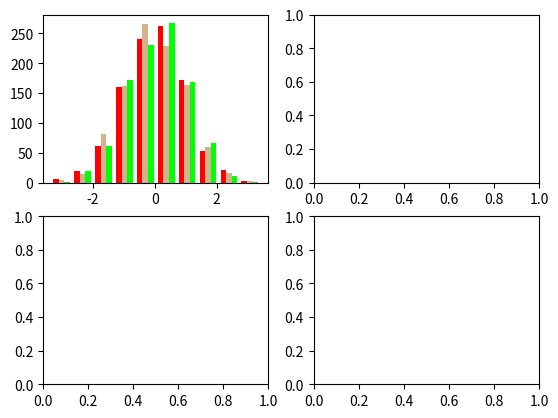

This chart was generated by the following Python code: (Note: this script raises an exception after producing the figure.)
# -*- coding: utf-8 -*-
"""
Demo of the histogram (hist) function with multiple data sets.

Plot histogram with multiple sample sets and demonstrate:

    * Use of legend with multiple sample sets
    * Stacked bars
    * Step curve with a color fill
    * Data sets of different sample sizes
"""
import numpy as np
import matplotlib.pyplot as plt


n_bins = 10
x = np.random.randn(1000, 3)

fig, axes = plt.subplots(nrows=2, ncols=2)
ax0, ax1, ax2, ax3 = axes.flat

colors = ['red', 'tan', 'lime']
ax0.hist(x, n_bins, normed=1, histtype='bar', color=colors, label=colors)
ax0.legend(prop={'size': 10})
ax0.set_title('bars with legend')

ax1.hist(x, n_bins, normed=1, histtype='bar', stacked=True)
ax1.set_title('stacked bar')

ax2.hist(x, n_bins, histtype='step', stacked=True, fill=True)
ax2.set_title('stepfilled')

# Make a multiple-histogram of data-sets with different length.
x_multi = [np.random.randn(n) for n in [10000, 5000, 2000]]
ax3.hist(x_multi, n_bins, histtype='bar')
ax3.set_title('different sample sizes')

plt.tight_layout()
plt.show()